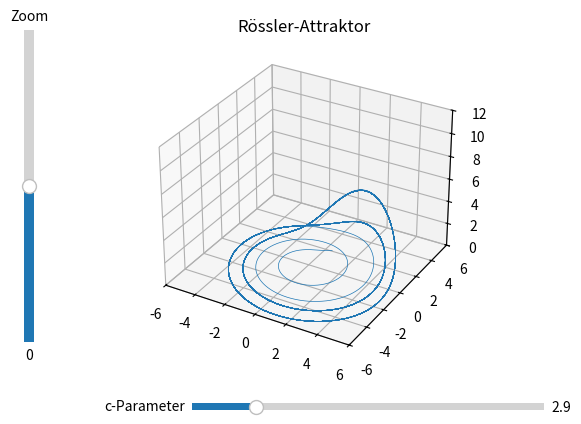

This chart was generated by the following Python code:
import numpy as np
import matplotlib.pyplot as plt
from matplotlib.widgets import Slider

# Rössler-System
def Rossler(x, y, z, a, b, c):
    x_dot = - y - z
    y_dot = x + a * y
    z_dot = b + x * z - c * z
    return x_dot, y_dot, z_dot

# Parameter des Systems
a, b = 0.2, 0.2
c_init = 2.9
c_min = 2
c_max = 7

# Startpunkt der Trajektorie
starting_point = (1.0, 1.0, 1.0)

# Schrittweite und -zahl der Simulation
dt = 0.01
step_count = 50000

# Koordinatenschranke
plot_limit = 6.0

# Erstellen der Arrays
xs=np.empty((step_count + 1,))
ys=np.empty((step_count + 1,))
zs=np.empty((step_count + 1,))

# Erstellen von Figure- und Axes-Objekten
fig = plt.figure()
ax = fig.add_subplot(projection="3d")
fig.subplots_adjust(bottom=0.2, left=0.15)
l, = ax.plot([], [], [], lw=0.5)

plt.title("Rössler-Attraktor")

# Update-Funktion für c-Parameter
def c_update(c):
    xs[0], ys[0], zs[0] = starting_point
    for i in range(step_count):
        x_dot, y_dot, z_dot = Rossler(xs[i], ys[i], zs[i], 0.2, 0.2, c)
        xs[i+1] = xs[i] + (x_dot*dt)
        ys[i+1] = ys[i] + (y_dot*dt)
        zs[i+1] = zs[i] + (z_dot*dt)
    l.set_data_3d(xs, ys, zs)
    fig.canvas.draw_idle()

# Initialisierung von ax mit Trajektorie des Rösler Systems für c = c_init
c_update(c_init)

# Update-Funktion für Zoom
def zoom_update(exponent):
    bound = plot_limit * (10 ** -exponent)
    ax.set(xlim3d=(-bound, bound))
    ax.set(ylim3d=(-bound, bound))
    ax.set(zlim3d=(0, 2 * bound))
    fig.canvas.draw_idle()

# Setup der anfänglichen Koordinatenschranken (-plot_limit, plot_limit)^2 x (0, 2*plot_limit)
zoom_update(0)

# Erstellen der Slider
hslideraxis = fig.add_axes([0.35, 0.1, 0.55, 0.03])
hslider = Slider(hslideraxis, label='c-Parameter',
                valmin=c_min, valmax=c_max, valinit=c_init)
hslider.on_changed(c_update)

vslideraxis = fig.add_axes([0.08, 0.25, 0.03, 0.65])
vslider = Slider(vslideraxis, label='Zoom',
                valmin=-1, valmax=1, valinit=0, orientation="vertical")
vslider.on_changed(zoom_update)

# Anzeigen des Plots
plt.show()